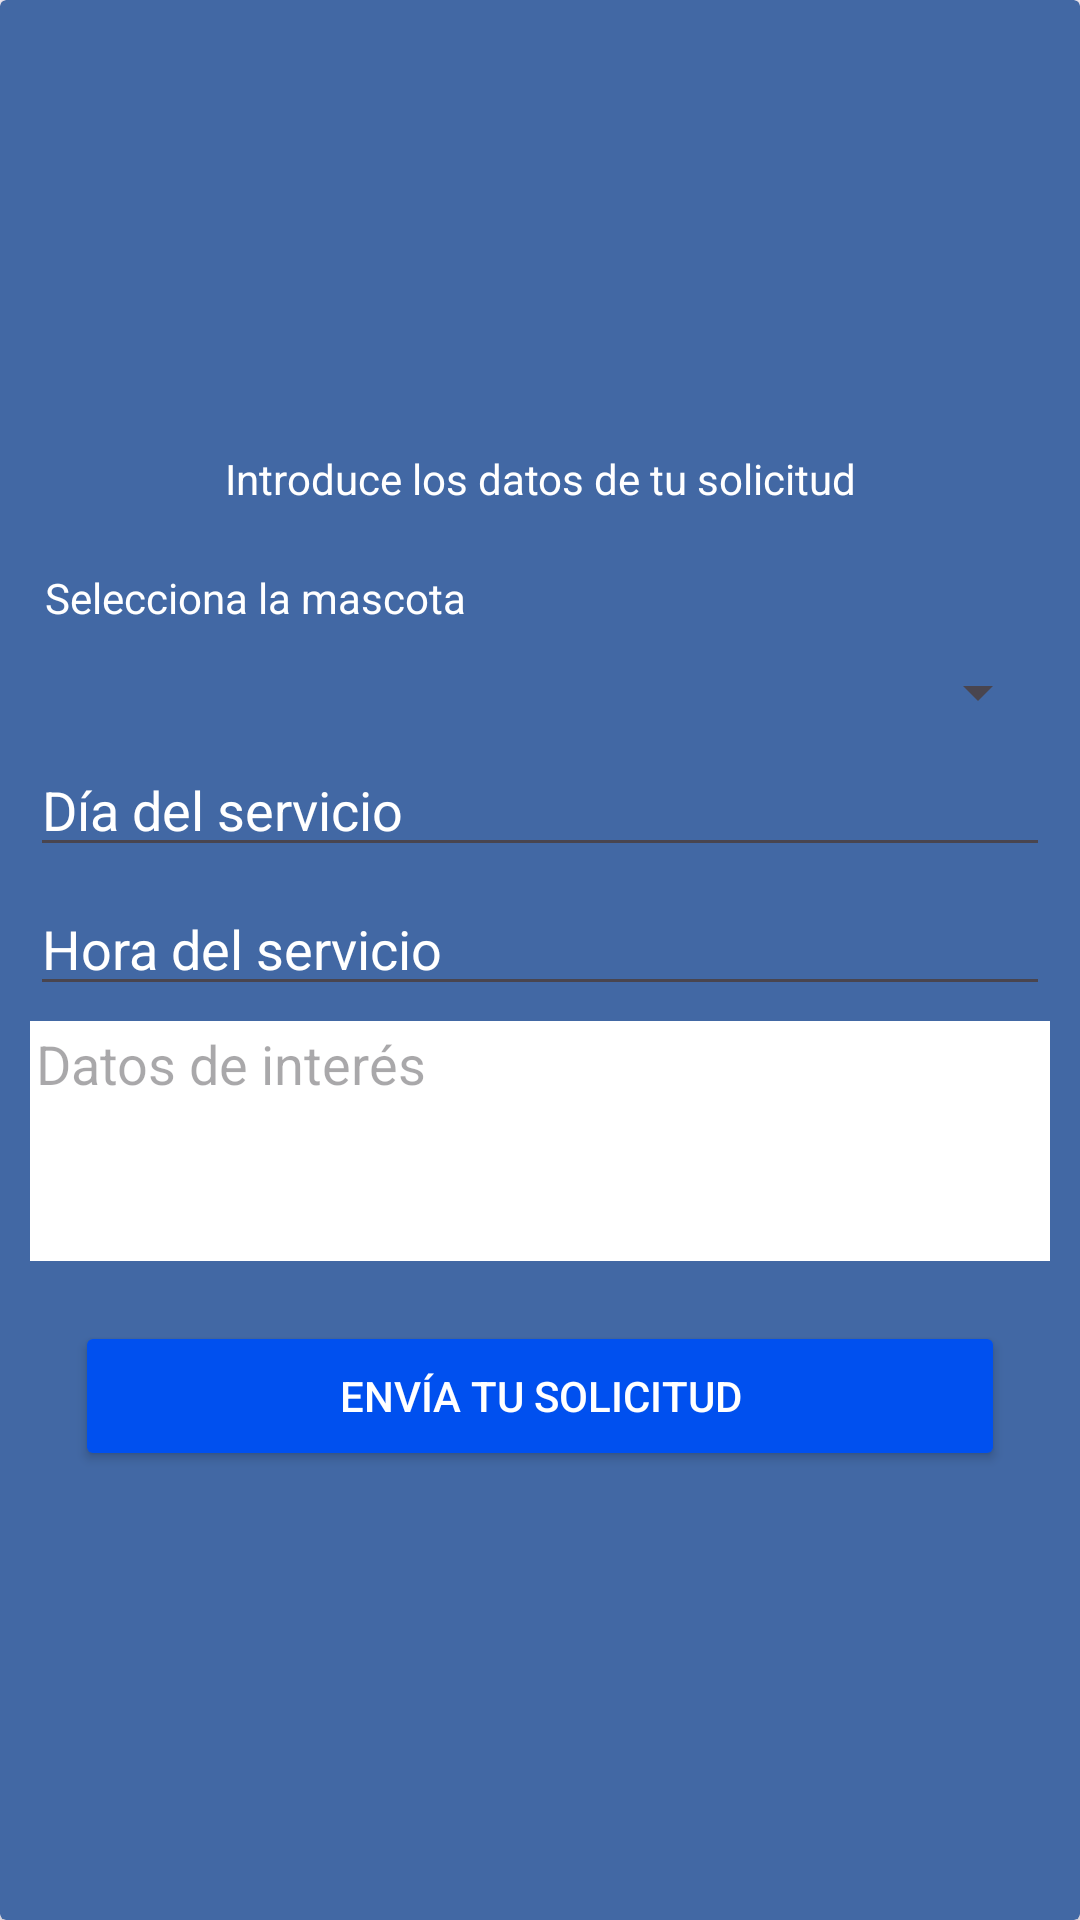

Reconstruct the res/layout file that produces this screen, plus the resources it refers to.
<!-- AndroidManifest.xml: application theme Theme.Mascocuida -->
<!-- res/layout/request_service.xml -->
<?xml version="1.0" encoding="utf-8"?>
<LinearLayout xmlns:android="http://schemas.android.com/apk/res/android"
    xmlns:app="http://schemas.android.com/apk/res-auto"
    android:layout_width="300dp"
    android:layout_height="wrap_content"
    android:gravity="center"
    android:layout_gravity="center"
    android:orientation="vertical"
    >

    <androidx.cardview.widget.CardView
        android:layout_width="match_parent"
        android:layout_height="match_parent"
        android:layout_gravity="center"
        android:gravity="center"
        android:padding="10dp"
        app:cardBackgroundColor="@color/mascoemphasis"
        >

        
        <LinearLayout
            android:layout_width="match_parent"
            android:layout_height="match_parent"
            android:orientation="vertical"
            android:gravity="center"
            android:padding="10dp"
            android:layout_gravity="center">

            <TextView
                android:layout_width="match_parent"
                android:layout_height="30dp"
                android:gravity="center"
                android:padding="5dp"
                android:layout_marginTop="10dp"
                android:text="Introduce los datos de tu solicitud"
                android:textColor="@color/white"
               />

            
            <TextView
                android:layout_width="match_parent"
                android:layout_height="wrap_content"
                android:gravity="start"
                android:padding="5dp"
                android:layout_marginTop="10dp"
                android:text="Selecciona la mascota"
                android:textColor="@color/white"/>

            <Spinner
                android:id="@+id/spinner_request"
                android:layout_width="match_parent"
                android:layout_height="wrap_content"
                android:layout_marginTop="5dp"
                android:layout_marginBottom="5dp" />
            
            
            <EditText
                android:id="@+id/edit_date"
                android:layout_width="match_parent"
                android:layout_height="wrap_content"
                android:layout_marginBottom="5dp"
                android:clickable="false"
                android:focusable="false"
                android:textColor="@color/white"
                android:textColorHint="@color/white"
                android:hint="Día del servicio"/>

            
            <EditText
                android:id="@+id/edit_time"
                android:layout_width="match_parent"
                android:layout_height="wrap_content"
                android:layout_marginBottom="5dp"
                android:clickable="false"
                android:focusable="false"
                android:textColor="@color/white"
                android:textColorHint="@color/white"
                android:hint="Hora del servicio"/>

            <EditText
                android:id="@+id/request_text"
                android:layout_width="match_parent"
                android:layout_height="80dp"
                android:layout_marginBottom="5dp"
                android:padding="2dp"
                android:inputType="textMultiLine"
                android:hint="Datos de interés"
                android:background="@color/white"
                android:textColor="@color/black"
                android:textAlignment="textStart"
                android:gravity="top|start"
                />

            <Button
                android:id="@+id/button_request"
                android:layout_width="match_parent"
                android:layout_height="50dp"
                android:layout_margin="15dp"
                android:gravity="center"
                android:text="Envía tu solicitud"
                android:textColor="@color/white"
                android:backgroundTint="@color/mascoblue"
                />

        </LinearLayout>

    </androidx.cardview.widget.CardView>

</LinearLayout>
<!-- resources referenced by this layout -->
<resources>
  <color name="black">#FF000000</color>
  <color name="mascoblue">#0050EF</color>
  <color name="mascoemphasis">#4268a4</color>
  <color name="white">#FFFFFFFF</color>
  <style name="Theme.Mascocuida" parent="Base.Theme.Mascocuida" />
  <style name="Base.Theme.Mascocuida" parent="Theme.Material3.DayNight.NoActionBar">
          
          
      </style>
</resources>
